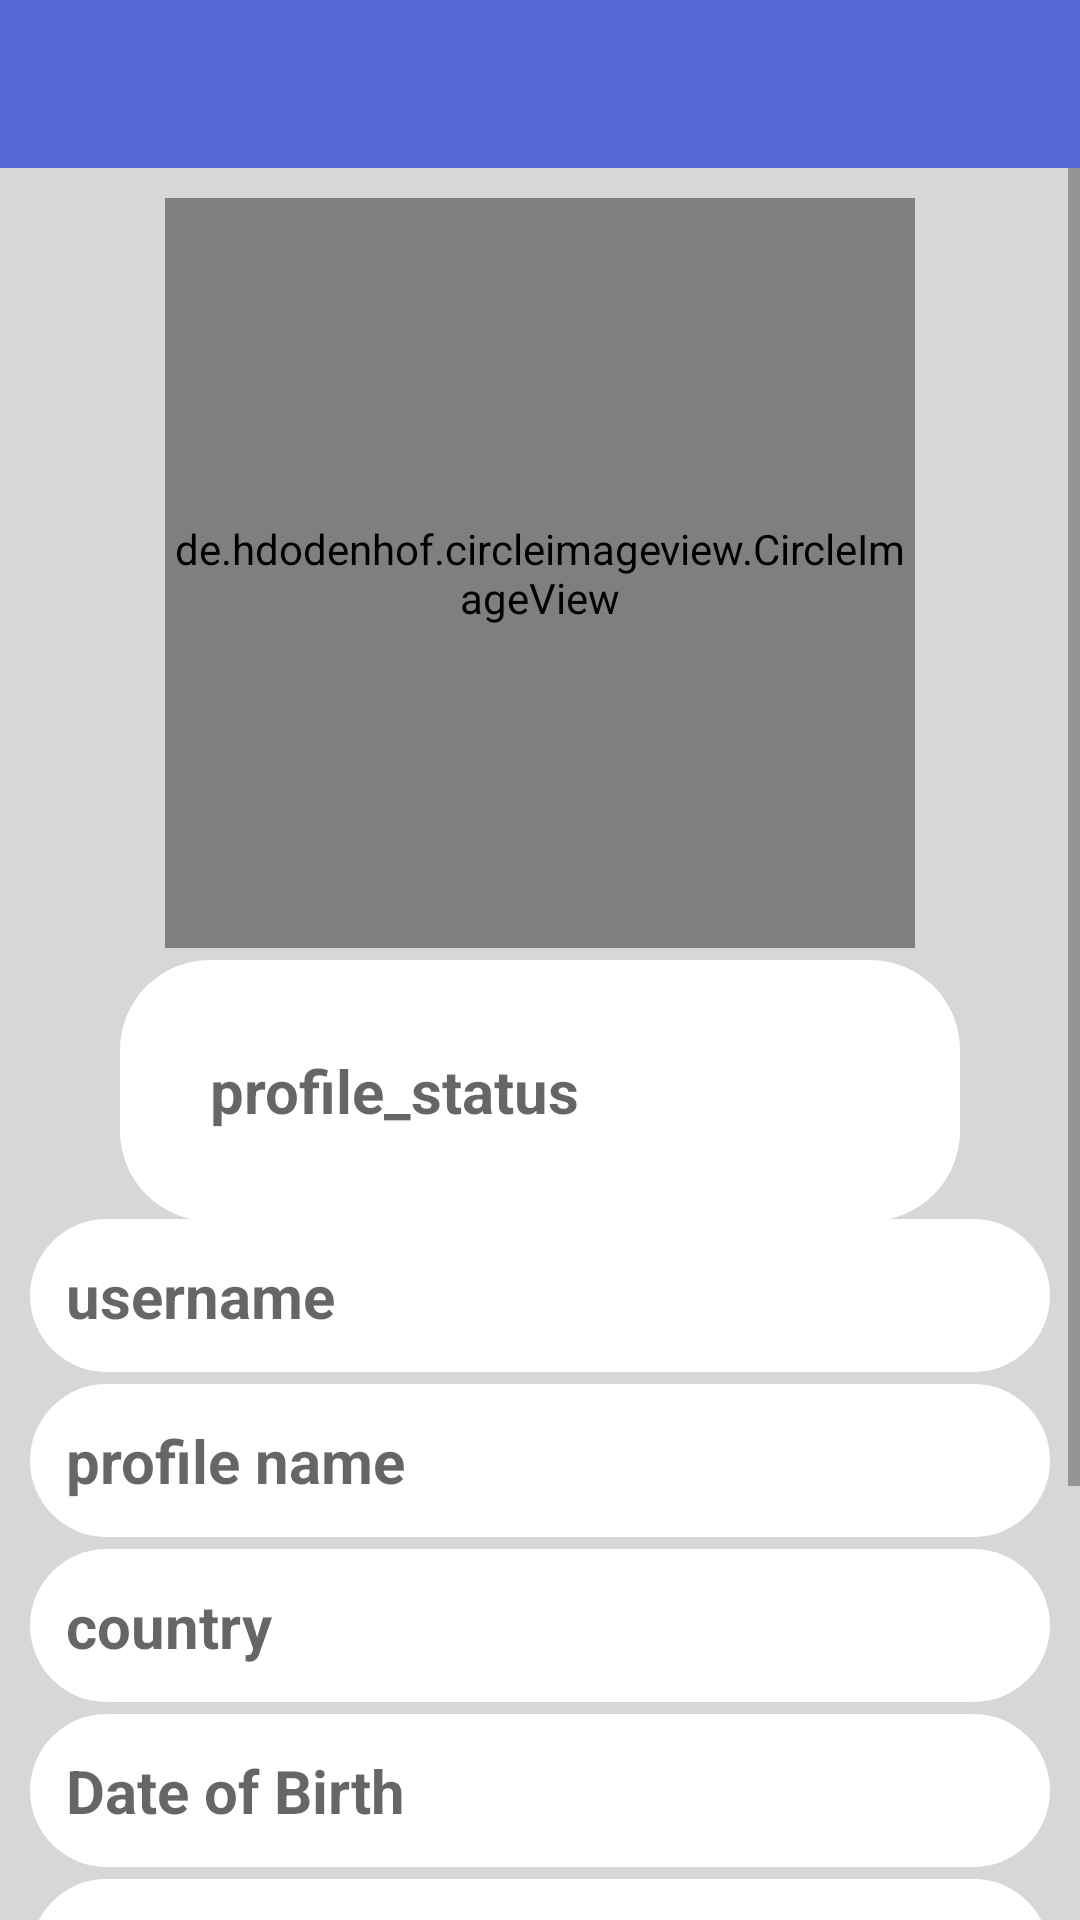

This screen was rendered from an Android layout file. Write that file and the resources it references.
<!-- AndroidManifest.xml: application theme AppTheme -->
<!-- res/layout/activity_settings.xml -->
<?xml version="1.0" encoding="utf-8"?>
<RelativeLayout xmlns:android="http://schemas.android.com/apk/res/android"
    xmlns:app="http://schemas.android.com/apk/res-auto"
    xmlns:tools="http://schemas.android.com/tools"
    android:layout_width="match_parent"
    android:background="@color/mainBackground"
    android:layout_height="match_parent"
    tools:context=".SettingsActivity">

    <include
        android:id="@+id/settings_toolbar"
        layout="@layout/app_bar_layout">

    </include>

    <ScrollView
        android:layout_width="match_parent"
        android:layout_height="512dp"
        android:layout_below="@+id/settings_toolbar"
        android:layout_alignParentStart="true"
        android:layout_alignParentBottom="true"
        android:layout_marginStart="0dp"
        android:layout_marginTop="0dp"
        android:layout_marginBottom="0dp">

        <RelativeLayout
            android:layout_width="match_parent"
            android:layout_height="match_parent">
            <de.hdodenhof.circleimageview.CircleImageView
                android:id="@+id/settings_profile_image"
                android:layout_width="250dp"
                android:layout_height="250dp"
                android:layout_alignParentTop="true"
                android:layout_centerHorizontal="true"
                android:layout_marginTop="10dp"
                android:src="@drawable/profile" />
            
            <EditText
                android:id="@+id/settings_status"
                android:layout_width="match_parent"
                android:layout_height="wrap_content"
                android:layout_below="@+id/settings_profile_image"
                android:layout_marginLeft="40dp"
                android:layout_marginRight="40dp"
                android:background="@drawable/inputs"
                android:hint="profile_status"
                android:padding="30dp"
                android:textColor="@android:color/background_dark"
                android:textSize="20sp"
                android:textStyle="bold"
                android:layout_marginTop="4dp"/>

            <EditText
                android:id="@+id/settings_username"
                android:layout_width="match_parent"
                android:layout_height="wrap_content"
                android:layout_below="@+id/settings_status"
                android:layout_marginLeft="10dp"
                android:layout_marginTop="-1dp"
                android:layout_marginRight="10dp"
                android:background="@drawable/inputs"
                android:hint="username"
                android:padding="12dp"
                android:textColor="@android:color/background_dark"
                android:textSize="20sp"
                android:textStyle="bold" />
            <EditText
                android:id="@+id/settings_profile_full_name"
                android:layout_width="match_parent"
                android:layout_height="wrap_content"
                android:layout_below="@+id/settings_username"
                android:layout_marginLeft="10dp"
                android:layout_marginRight="10dp"
                android:background="@drawable/inputs"
                android:hint="profile name"
                android:padding="12dp"
                android:textColor="@android:color/background_dark"
                android:textSize="20sp"
                android:textStyle="bold"
                android:layout_marginTop="4dp"/>

            <EditText
                android:id="@+id/settings_country"
                android:layout_width="match_parent"
                android:layout_height="wrap_content"
                android:layout_below="@+id/settings_profile_full_name"
                android:layout_marginLeft="10dp"
                android:layout_marginRight="10dp"
                android:background="@drawable/inputs"
                android:hint="country"
                android:padding="12dp"
                android:textColor="@android:color/background_dark"
                android:textSize="20sp"
                android:textStyle="bold"
                android:layout_marginTop="4dp"/>

            <EditText
                android:id="@+id/settings_dob"
                android:layout_width="match_parent"
                android:layout_height="wrap_content"
                android:layout_below="@+id/settings_country"
                android:layout_marginLeft="10dp"
                android:layout_marginRight="10dp"
                android:background="@drawable/inputs"
                android:hint="Date of Birth"
                android:padding="12dp"
                android:textColor="@android:color/background_dark"
                android:textSize="20sp"
                android:textStyle="bold"
                android:layout_marginTop="4dp"/>

            <EditText
                android:id="@+id/settings_gender"
                android:layout_width="match_parent"
                android:layout_height="wrap_content"
                android:layout_below="@+id/settings_dob"
                android:layout_marginLeft="10dp"
                android:layout_marginRight="10dp"
                android:background="@drawable/inputs"
                android:hint="gender"
                android:padding="12dp"
                android:textColor="@android:color/background_dark"
                android:textSize="20sp"
                android:textStyle="bold"
                android:layout_marginTop="4dp"/>

            <EditText
                android:id="@+id/settings_relationship_status"
                android:layout_width="match_parent"
                android:layout_height="wrap_content"
                android:layout_below="@+id/settings_gender"
                android:layout_marginLeft="10dp"
                android:layout_marginRight="10dp"
                android:background="@drawable/inputs"
                android:hint="relationship_status"
                android:padding="12dp"
                android:textColor="@android:color/background_dark"
                android:textSize="20sp"
                android:textStyle="bold"
                android:layout_marginTop="4dp"/>

            <Button
                android:id="@+id/update_account_settings_buttons"
                android:layout_width="match_parent"
                android:layout_height="60dp"
                android:layout_below="@+id/settings_relationship_status"
                android:text="Update Account settings"
                android:background="@drawable/bt_uisquare"
                android:layout_margin="20dp"
                android:textColor="@color/colorAccent"
                android:textSize="20sp"
                android:textStyle="bold"
                android:textAllCaps="false"
                />
        </RelativeLayout>
    </ScrollView>

</RelativeLayout>
<!-- res/layout/app_bar_layout.xml (included above) -->
<?xml version="1.0" encoding="utf-8"?>
<androidx.appcompat.widget.Toolbar xmlns:android="http://schemas.android.com/apk/res/android"
    android:layout_width="match_parent"
    android:layout_height="wrap_content"
    android:background="@color/colorBl"
    android:theme="@style/Base.ThemeOverlay.AppCompat.Dark.ActionBar"
    android:id="@+id/main_app_bar">


</androidx.appcompat.widget.Toolbar>
<!-- resources referenced by this layout -->
<resources>
  <color name="colorAccent">#E9EBEE</color>
  <color name="colorBl">#5468d5</color>
  <color name="mainBackground">#D7D7D7</color>
  <!-- drawable inputs (drawable) -->
  <?xml version="1.0" encoding="utf-8"?>
  <shape xmlns:android="http://schemas.android.com/apk/res/android">
   <solid android:color="#ffffff"/>
      <corners android:radius="30dp"></corners>
  
  </shape>
  <style name="AppTheme" parent="Theme.AppCompat.Light.NoActionBar">
          
          <item name="colorPrimary">@color/colorPrimary</item>
  
          <item name="colorAccent">@color/colorAccent</item>
      </style>
  <color name="colorPrimary">#ed4c54</color>
</resources>
